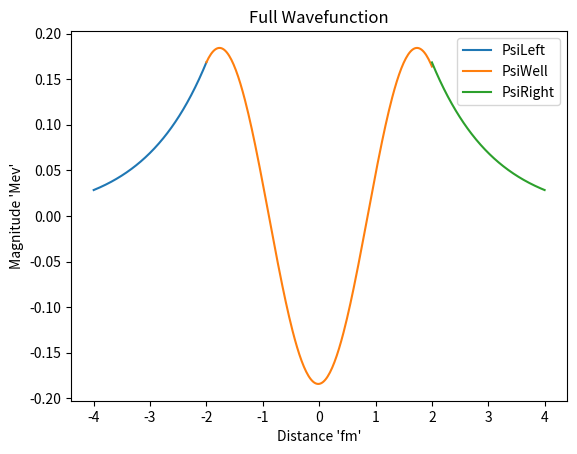

Python code for this plot:
#m=hbar=1
import numpy as np
from scipy.integrate import odeint
import matplotlib.pyplot as plt
global gam
E=17  #I found a solution at E=16 so i just started the Energy here

gam=0.0483
V0=83

xL=np.linspace(-4,-2,200)
xW=np.linspace(-2,2.001,200)
xR=np.linspace(2.001,4,200)    #setting up each region of distance for the wave functions

def Schro(psi,xW,k):   #solves the wave equation in the potential well
    S0=psi[1]
    S1=-((gam*(83))-k**2)*psi[0]
    return [S0,S1]

while E>0:    #finds all wavefunctions that satisfy the problem
    k=np.sqrt(gam*E)  
    psiL=np.exp(k*xL)
    psiR=np.exp(-k*xR)
    psiW0=[np.exp(k*-2),(k**2)*np.exp(k*-2)]
    psi=odeint(Schro,psiW0,xW,args=(k,))
    Y=psi[:,0]
    
    dpsiW=[0]*len(xW)   #deriving the wave in the well
    dpsiW[0] = (Y[0] - Y[1])/(xW[0] - xW[1])
    for i in range(1,len(Y)):
      dpsiW[i] = (Y[i] - Y[i-1])/(xW[i]-xW[i-1])
      
    
    PLxm=dpsiW[-1]
    Lxm=Y[-1]
    PRxm=(-k*np.exp(-k*2.001))
    Rxm=psiR[0]
    ep=((PLxm/Lxm)-(PRxm/Rxm))/((PLxm/Lxm)+(PRxm/Rxm))
    
    
    if abs(ep)<.00001:  #if the error is smaller than this it is close enough to zero
        print("error>>",ep,"Energy>>",E)
        plt.plot(xL,psiL, label="PsiLeft")
        plt.plot(xW,Y, label="PsiWell")
        plt.plot(xR,psiR, label="PsiRight")
        plt.xlabel("Distance 'fm'")
        plt.ylabel("Magnitude 'Mev'")
        plt.legend()
        plt.title("Full Wavefunction")
        plt.show()
    E=E-0.001  #completing the loop
